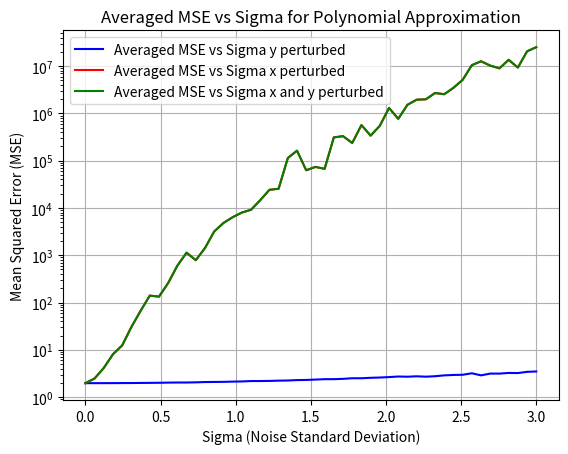

This chart was generated by the following Python code:
# -*- coding: utf-8 -*-
"""
Created on Thu Nov 21 16:26:33 2024

[redacted]
"""

import numpy as np
import matplotlib.pyplot as plt

def create_M(x_values, n):
    N = len(x_values)
    M = np.zeros((N, n + 1))
    for i in range(n + 1):
        M[:, i] = x_values ** i  # x^i for each column
    return M

def householder_qr(M, tol=1e-10):
    n, m = M.shape
    Q = np.eye(n)  # Initialize Q as an identity matrix of size n
    R = M.copy()   # Copy of M to transform into R

    for k in range(m):
        x = R[k:, k]
        norm_x = np.linalg.norm(x)
        u = x.copy()
        u[0] += np.sign(x[0]) * norm_x
        u = u / np.linalg.norm(u)
        H_k = np.eye(n - k) - 2 * np.outer(u, u)
        H = np.eye(n)
        H[k:, k:] = H_k
        R = H @ R
        Q = Q @ H.T

    R = R[:m, :]
    R = np.triu(R[:m, :])
    return Q[:, :m], R

def back_substitution(R, y_prime, tol=1e-10):
    n = R.shape[0]
    c = np.zeros_like(y_prime, dtype=np.float64)
    for i in range(n - 1, -1, -1):
        if abs(R[i, i]) > tol:
            c[i] = (y_prime[i] - np.dot(R[i, i+1:], c[i+1:])) / R[i, i]
        else:
            c[i] = 0
    return c

def normal(n, sigma):
    mu = 0
    return np.random.normal(mu, sigma, size=n)

def driver():
    plt.close('all')
    # Function to approximate
    f = lambda x: x ** 5 - 3 * x ** 3 + 5 * x
    # Interval of interest
    a, b = -2, 2
    # Order of approximation
    n = 4
    # Number of points to sample in [a, b]
    N = 30
    xeval = np.linspace(a, b, N + 1)
    fex = f(xeval)

    # Create design matrix M
    M = create_M(xeval, n)

    # Perform QR decomposition
    Q, R = householder_qr(M)
    Qt = np.transpose(Q)

    # Iterate over different sigma values to calculate averaged MSE
    sigma_values = np.linspace(0, 3, 50)
    mse_valuesy = []
    mse_valuesx = []
    mse_valuesxy = []

    for sigma in sigma_values:
        mse_accumulated = 0
        num_trials = 100  # Number of repetitions for averaging
        for _ in range(num_trials):
            noise = normal(N + 1, sigma)
            fex_noise = fex + noise
            y_prime_noise = Qt @ fex_noise
            c_noise = back_substitution(R, y_prime_noise)
            fex_noise_approx = sum(c_noise[i] * xeval ** i for i in range(n + 1))
            mse_accumulated += np.mean((fex - fex_noise_approx) ** 2)
        mse_average = mse_accumulated / num_trials
        mse_valuesy.append(mse_average)

    for sigma in sigma_values:
        mse_accumulated = 0
        num_trials = 100  # Number of repetitions for averaging
        for _ in range(num_trials):
            noise = normal(N + 1, sigma)
            #fex_noise = fex + noise
            fex_noise = f(xeval + noise)
            y_prime_noise = Qt @ fex_noise
            c_noise = back_substitution(R, y_prime_noise)
            fex_noise_approx = sum(c_noise[i] * xeval ** i for i in range(n + 1))
            mse_accumulated += np.mean((fex - fex_noise_approx) ** 2)
        mse_average = mse_accumulated / num_trials
        mse_valuesx.append(mse_average)
        
    for sigma in sigma_values:
        mse_accumulated = 0
        num_trials = 100  # Number of repetitions for averaging
        for _ in range(num_trials):
            noisex = normal(N + 1, sigma)
            noisey = normal(N + 1, sigma)
            #fex_noise = fex + noise
            fex_noise = f(xeval + noisex) + noisey
            y_prime_noise = Qt @ fex_noise
            c_noise = back_substitution(R, y_prime_noise)
            fex_noise_approx = sum(c_noise[i] * xeval ** i for i in range(n + 1))
            mse_accumulated += np.mean((fex - fex_noise_approx) ** 2)
        mse_average = mse_accumulated / num_trials
        mse_valuesxy.append(mse_average)
        
    # Plot MSE vs sigma
    plt.plot(sigma_values, mse_valuesy, color='blue', label='Averaged MSE vs Sigma y perturbed')
    plt.plot(sigma_values, mse_valuesx, color='red', label='Averaged MSE vs Sigma x perturbed')
    plt.plot(sigma_values, mse_valuesx, color='green', label='Averaged MSE vs Sigma x and y perturbed')
    plt.xlabel('Sigma (Noise Standard Deviation)')
    plt.ylabel('Mean Squared Error (MSE)')
    plt.title('Averaged MSE vs Sigma for Polynomial Approximation')
    plt.legend()
    plt.grid()
    plt.show()
    plt.yscale('log')

driver()